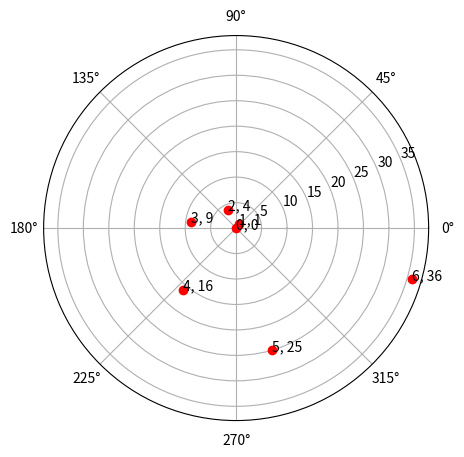

Python code for this plot: (Note: this script raises an exception after producing the figure.)
import matplotlib.pyplot as plt
import matplotlib.transforms as mtransforms
import numpy as np
import os

file_name = "../img/antenna_1.png"
xs = np.arange(7)
ys = xs**2

#fig = plt.figure(figsize=(5, 10))
fig = plt.figure(dpi=300, figsize=(5,5))


# offset_copy works for polar plots also.
#ax = plt.subplot(2, 1, 2, projection='polar')
#ax = plt.plot(projection='polar')

#trans_offset = mtransforms.offset_copy(ax.transData, fig=fig, y=6, units='dots')

for x, y in zip(xs, ys):
    plt.polar(x, y, 'ro')
    plt.text(x, y, '%d, %d' % (int(x), int(y)))

if os.path.exists(file_name):
    os.remove(file_name)
plt.savefig(file_name)

plt.show()
